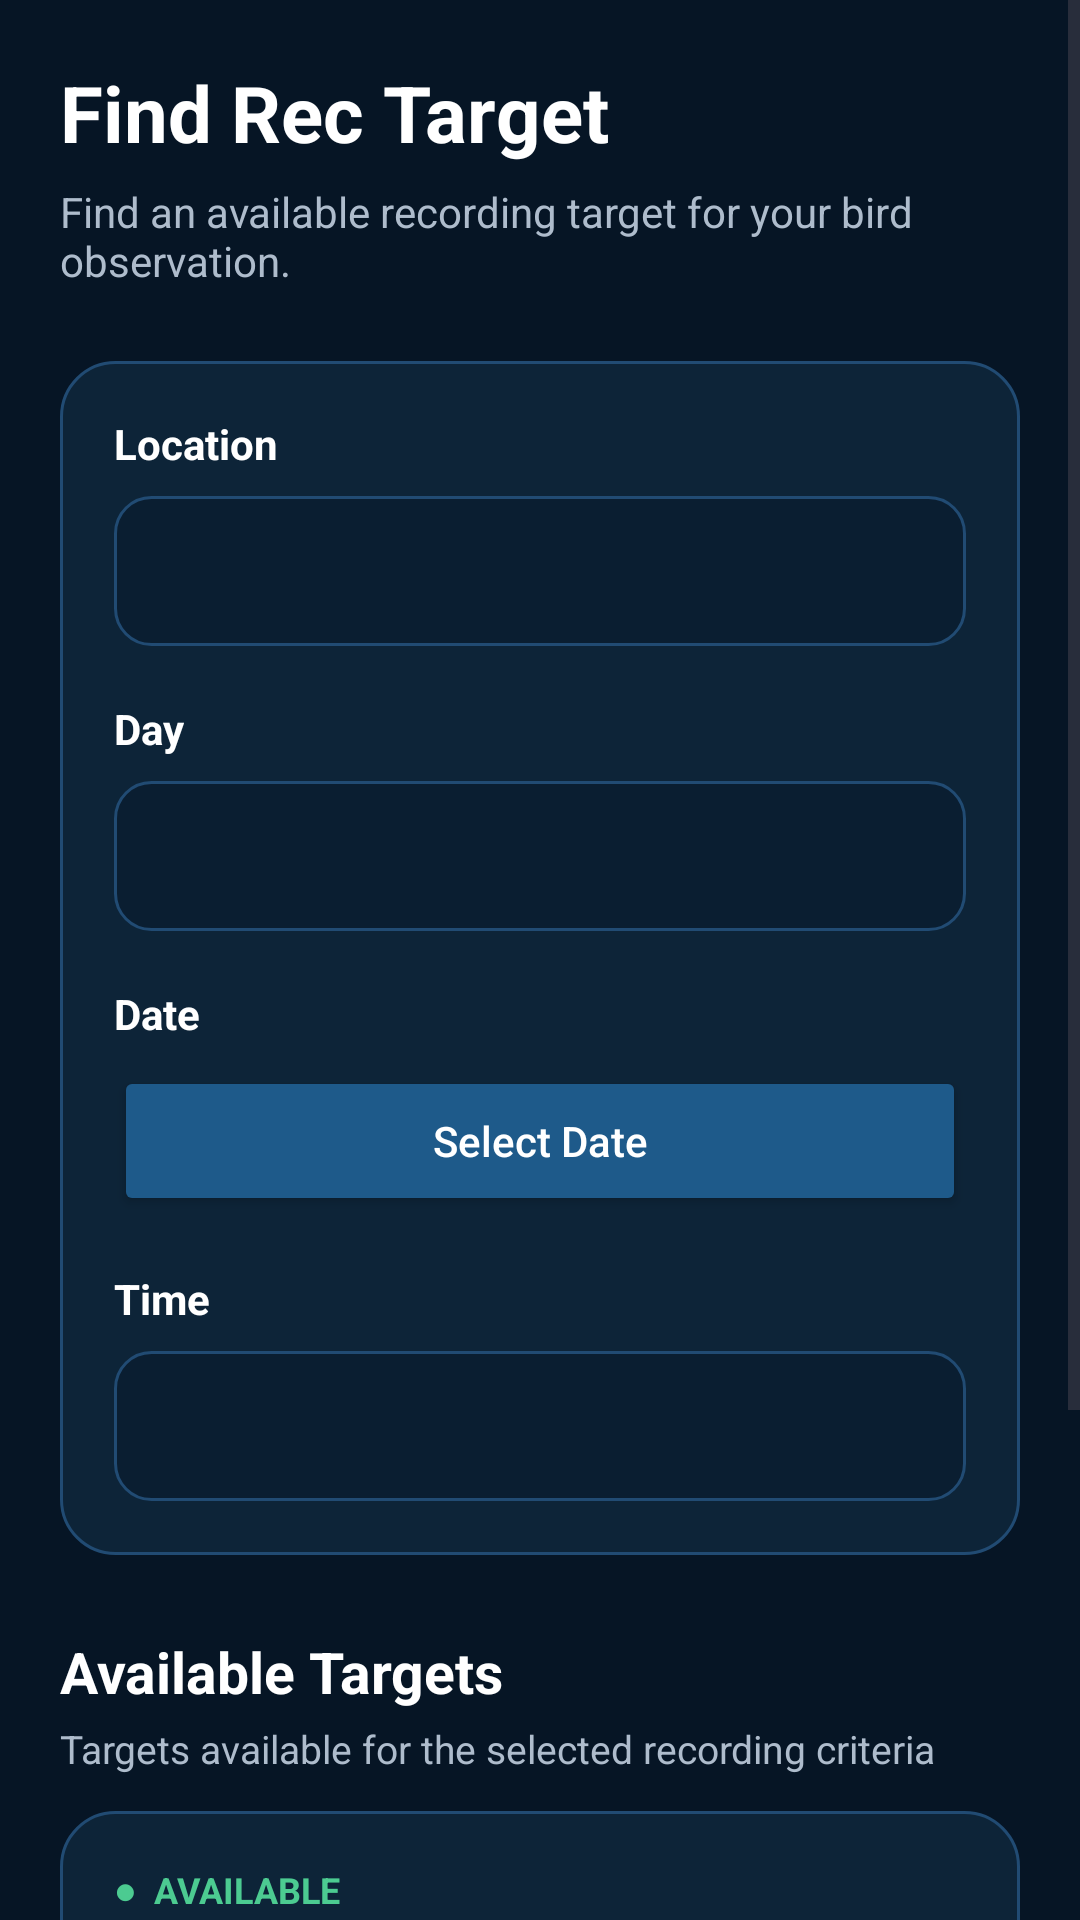

Write the Android layout XML for this screen, with the resource values it uses.
<!-- AndroidManifest.xml: application theme Theme.Echonest -->
<!-- res/layout/activity_rec_target.xml -->
<?xml version="1.0" encoding="utf-8"?>
<ScrollView
    xmlns:android="http://schemas.android.com/apk/res/android"
    android:layout_width="match_parent"
    android:layout_height="match_parent"
    android:background="@color/echo_background"
    android:fillViewport="true">

    <LinearLayout
        android:layout_width="match_parent"
        android:layout_height="wrap_content"
        android:orientation="vertical"
        android:padding="20dp">

        

        <TextView
            android:layout_width="wrap_content"
            android:layout_height="wrap_content"
            android:text="Find Rec Target"
            android:textColor="@color/echo_text_primary"
            android:textSize="26sp"
            android:textStyle="bold" />

        <TextView
            android:layout_width="match_parent"
            android:layout_height="wrap_content"
            android:layout_marginTop="6dp"
            android:text="Find an available recording target for your bird observation."
            android:textColor="@color/echo_text_secondary"
            android:textSize="14sp" />

        

        <LinearLayout
            android:layout_width="match_parent"
            android:layout_height="wrap_content"
            android:layout_marginTop="24dp"
            android:background="@drawable/bg_echo_card"
            android:orientation="vertical"
            android:padding="18dp">

            

            <TextView
                android:layout_width="wrap_content"
                android:layout_height="wrap_content"
                android:text="Location"
                android:textColor="@color/echo_text_primary"
                android:textSize="14sp"
                android:textStyle="bold" />

            <Spinner
                android:id="@+id/spinnerLocation"
                android:layout_width="match_parent"
                android:layout_height="50dp"
                android:layout_marginTop="8dp"
                android:background="@drawable/bg_echo_input"
                android:paddingStart="12dp"
                android:paddingEnd="12dp" />

            

            <TextView
                android:layout_width="wrap_content"
                android:layout_height="wrap_content"
                android:layout_marginTop="18dp"
                android:text="Day"
                android:textColor="@color/echo_text_primary"
                android:textSize="14sp"
                android:textStyle="bold" />

            <Spinner
                android:id="@+id/spinnerDay"
                android:layout_width="match_parent"
                android:layout_height="50dp"
                android:layout_marginTop="8dp"
                android:background="@drawable/bg_echo_input"
                android:paddingStart="12dp"
                android:paddingEnd="12dp" />

            

            <TextView
                android:layout_width="wrap_content"
                android:layout_height="wrap_content"
                android:layout_marginTop="18dp"
                android:text="Date"
                android:textColor="@color/echo_text_primary"
                android:textSize="14sp"
                android:textStyle="bold" />

            <Button
                android:id="@+id/buttonDate"
                android:layout_width="match_parent"
                android:layout_height="50dp"
                android:layout_marginTop="8dp"
                android:backgroundTint="@color/echo_button"
                android:text="Select Date"
                android:textAllCaps="false"
                android:textColor="@color/echo_text_primary"
                android:textSize="14sp" />

            

            <TextView
                android:layout_width="wrap_content"
                android:layout_height="wrap_content"
                android:layout_marginTop="18dp"
                android:text="Time"
                android:textColor="@color/echo_text_primary"
                android:textSize="14sp"
                android:textStyle="bold" />

            <Spinner
                android:id="@+id/spinnerTime"
                android:layout_width="match_parent"
                android:layout_height="50dp"
                android:layout_marginTop="8dp"
                android:background="@drawable/bg_echo_input"
                android:paddingStart="12dp"
                android:paddingEnd="12dp" />

        </LinearLayout>

        

        <TextView
            android:layout_width="wrap_content"
            android:layout_height="wrap_content"
            android:layout_marginTop="26dp"
            android:text="Available Targets"
            android:textColor="@color/echo_text_primary"
            android:textSize="19sp"
            android:textStyle="bold" />

        <TextView
            android:layout_width="match_parent"
            android:layout_height="wrap_content"
            android:layout_marginTop="4dp"
            android:text="Targets available for the selected recording criteria"
            android:textColor="@color/echo_text_secondary"
            android:textSize="13sp" />

        

        <LinearLayout
            android:layout_width="match_parent"
            android:layout_height="wrap_content"
            android:layout_marginTop="12dp"
            android:background="@drawable/bg_echo_card"
            android:orientation="vertical"
            android:padding="18dp">

            <TextView
                android:layout_width="wrap_content"
                android:layout_height="wrap_content"
                android:text="●  AVAILABLE"
                android:textColor="@color/echo_accent"
                android:textSize="12sp"
                android:textStyle="bold" />

            <TextView
                android:id="@+id/textTarget"
                android:layout_width="match_parent"
                android:layout_height="wrap_content"
                android:layout_marginTop="10dp"
                android:text="Target 01&#10;Bengaluru&#10;12.9716, 77.5946&#10;6:30 AM"
                android:textColor="@color/echo_text_primary"
                android:textSize="15sp"
                android:lineSpacingExtra="3dp" />

        </LinearLayout>

        

        <Button
            android:id="@+id/buttonCommit"
            android:layout_width="match_parent"
            android:layout_height="54dp"
            android:layout_marginTop="22dp"
            android:backgroundTint="@color/echo_button"
            android:text="Commit Target"
            android:textAllCaps="false"
            android:textColor="@color/echo_text_primary"
            android:textSize="16sp"
            android:textStyle="bold" />

        <TextView
            android:layout_width="match_parent"
            android:layout_height="wrap_content"
            android:layout_marginTop="12dp"
            android:gravity="center"
            android:text="Choose a target to begin your recording session."
            android:textColor="@color/echo_text_secondary"
            android:textSize="11sp" />

    </LinearLayout>

</ScrollView>
<!-- resources referenced by this layout -->
<resources>
  <color name="echo_accent">#4CCB91</color>
  <color name="echo_background">#061525</color>
  <color name="echo_button">#1E5A8A</color>
  <color name="echo_text_primary">#FFFFFF</color>
  <color name="echo_text_secondary">#AEBCCC</color>
  <!-- drawable bg_echo_card (drawable) -->
  <?xml version="1.0" encoding="utf-8"?>
  <shape xmlns:android="http://schemas.android.com/apk/res/android">
  
      <solid android:color="@color/echo_card" />
  
      <stroke
          android:width="1dp"
          android:color="@color/echo_border" />
  
      <corners android:radius="18dp" />
  
  </shape>
  <!-- drawable bg_echo_input (drawable) -->
  <?xml version="1.0" encoding="utf-8"?>
  <shape xmlns:android="http://schemas.android.com/apk/res/android">
  
      <solid android:color="@color/echo_input" />
  
      <stroke
          android:width="1dp"
          android:color="@color/echo_border" />
  
      <corners android:radius="12dp" />
  
  </shape>
  <style name="Theme.Echonest" parent="Base.Theme.Echonest" />
  <color name="echo_card">#0D2438</color>
  <color name="echo_border">#214B73</color>
  <color name="echo_input">#0A1E31</color>
  <style name="Base.Theme.Echonest" parent="Theme.Material3.DayNight.NoActionBar">
          
          
      </style>
</resources>
